Labelled photos from "Potato Leaf Disease", an image-classification folder in rifqicharisma/Belajar_Ai. The possible labels are: early blight, healthy, late blight.

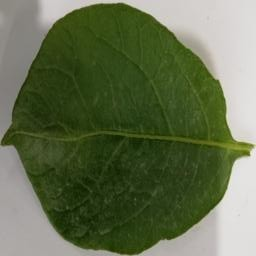
Label: healthy

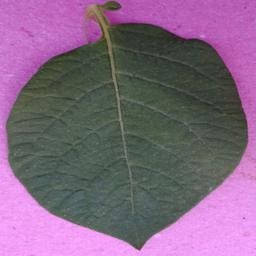
Label: healthy

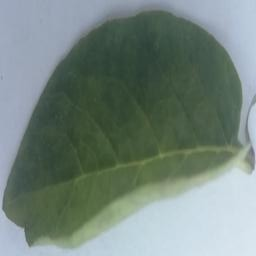
Label: healthy

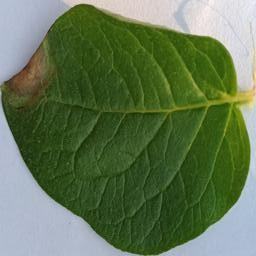
Label: late blight

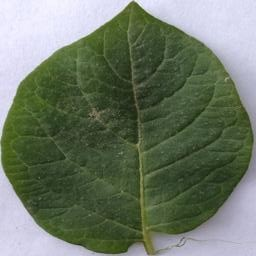
Label: healthy

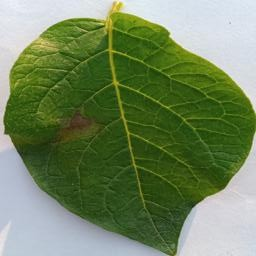
Label: late blight
